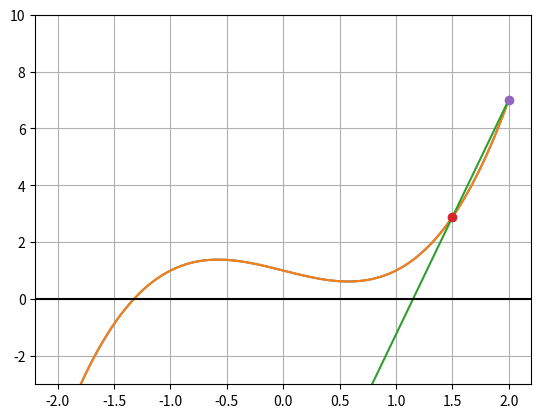

Python code for this plot:
import numpy as np
import matplotlib.pyplot as pt

def f(x):
    return x**3 - x +1

xmesh = np.linspace(-2, 2, 100)
pt.ylim([-3, 10])
pt.grid()
pt.plot(xmesh, f(xmesh))

guesses = [2, 1.5]


# grab last two guesses
x = guesses[-1]
xbefore = guesses[-2]

slope = (f(x)-f(xbefore))/(x-xbefore)

# plot approximate function
pt.plot(xmesh, f(xmesh))
pt.plot(xmesh, f(x) + slope*(xmesh-x))
pt.plot(x, f(x), "o")
pt.plot(xbefore, f(xbefore), "o")
pt.ylim([-3, 10])
pt.axhline(0, color="black")

# Compute approximate root
xnew = x - f(x) / slope
guesses.append(xnew)
print(xnew)

